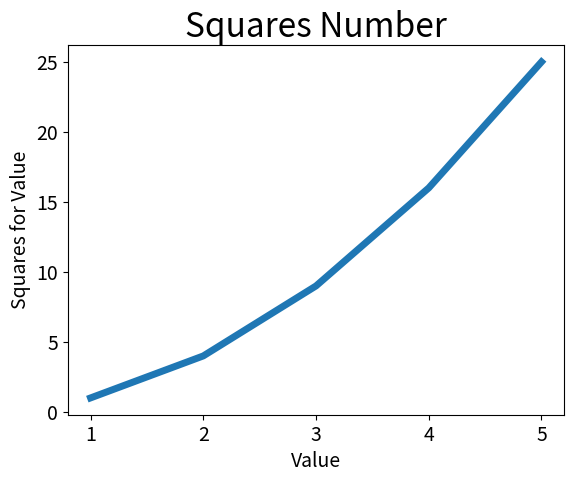

Write Python code to recreate this figure.
# 绘制简单的折线图
import matplotlib.pyplot as plt

input_value = [1, 2, 3, 4, 5]
squares = [1, 4, 9, 16, 25]

plt.plot(input_value, squares, linewidth=5)

# 设置图标标题，并给坐标轴加上标签
plt.title("Squares Number", fontsize=24)
plt.xlabel("Value", fontsize=14)
plt.ylabel("Squares for Value", fontsize=14)

# 设置刻度标记的大小
plt.tick_params(axis='both', labelsize=14)

plt.show()
